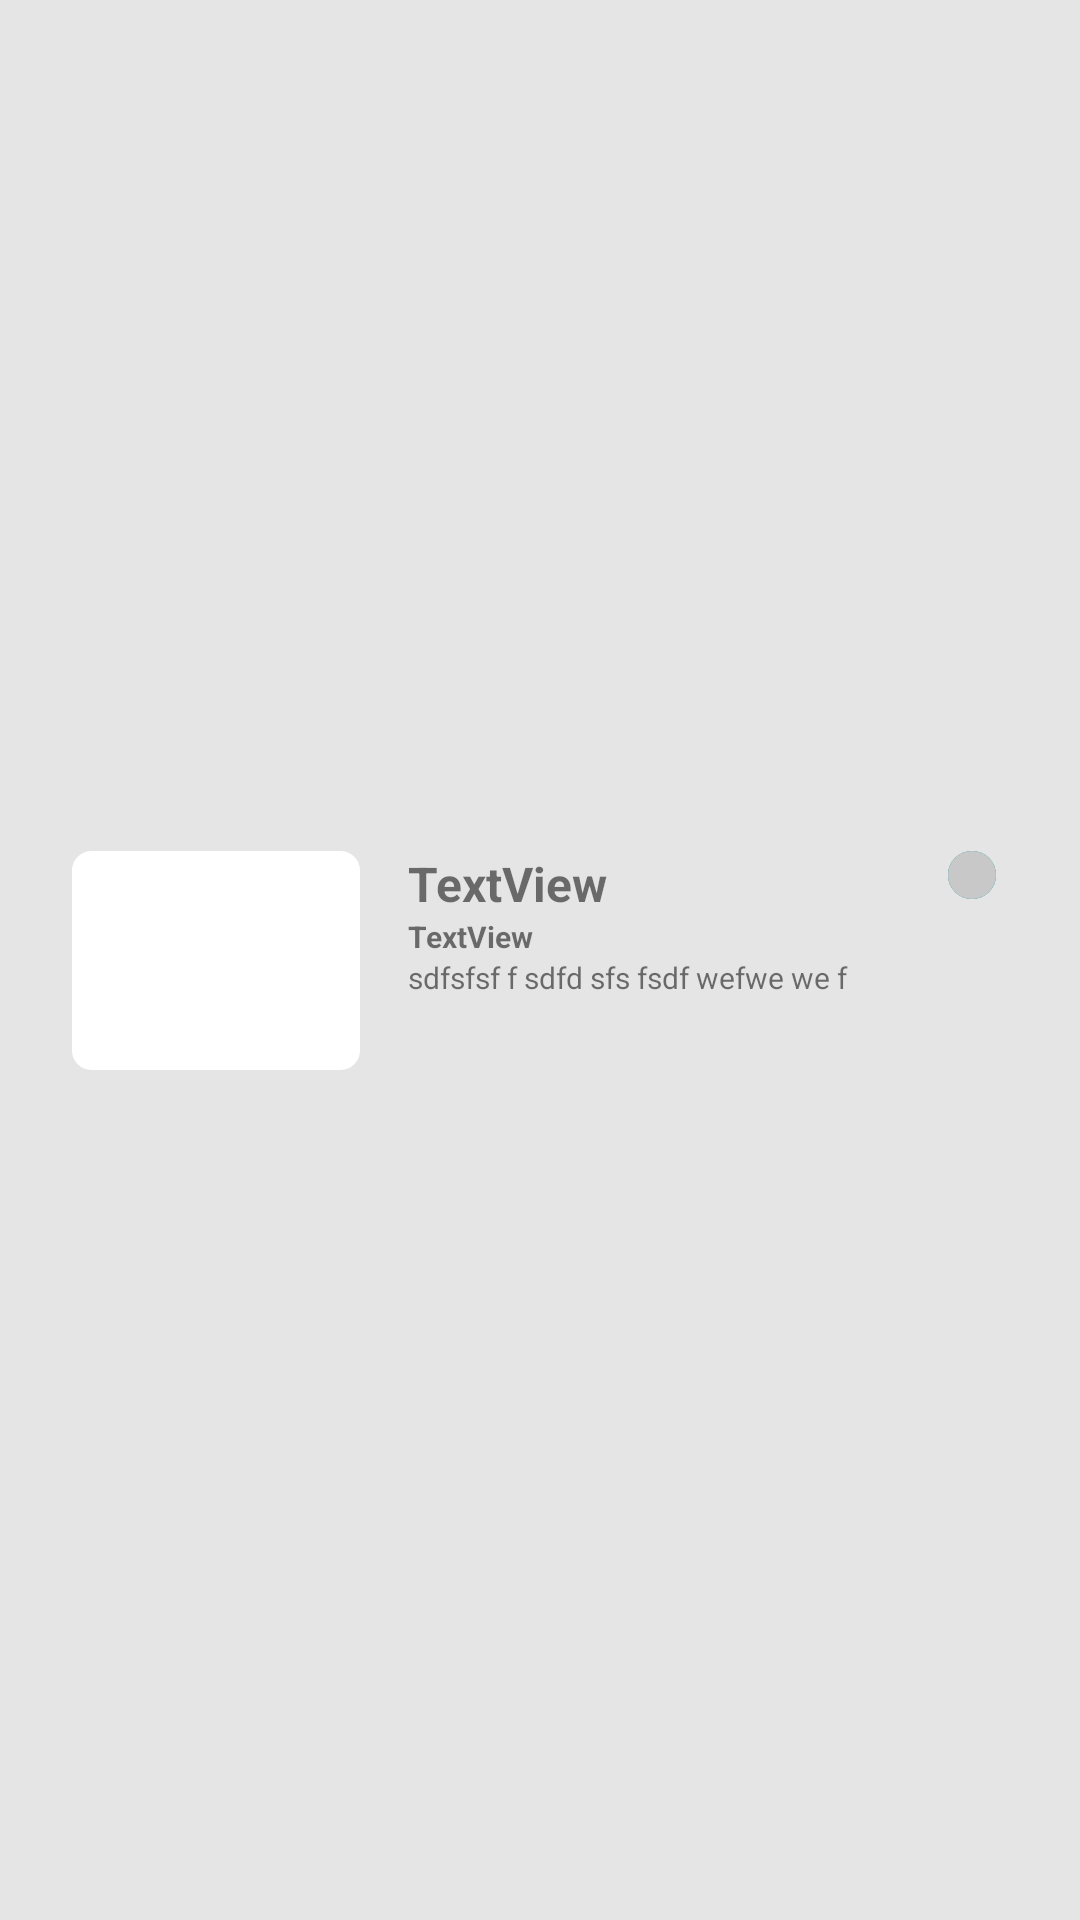

This screen was rendered from an Android layout file. Write that file and the resources it references.
<!-- AndroidManifest.xml: application theme Theme.GeziRehberi_aorhan -->
<!-- res/layout/rv_yer_item.xml -->
<?xml version="1.0" encoding="utf-8"?>
<androidx.constraintlayout.widget.ConstraintLayout xmlns:android="http://schemas.android.com/apk/res/android"
    xmlns:app="http://schemas.android.com/apk/res-auto"
    xmlns:tools="http://schemas.android.com/tools"
    android:layout_width="match_parent"
    android:layout_height="97dp"
    android:background="#E5E5E5">

    <androidx.constraintlayout.widget.ConstraintLayout
        android:layout_width="0dp"
        android:layout_height="85dp"
        android:layout_marginStart="18dp"
        android:layout_marginEnd="18dp"
        android:background="@drawable/item_background_curved"
        android:maxLines="3"
        app:layout_constraintBottom_toBottomOf="parent"
        app:layout_constraintEnd_toEndOf="parent"
        app:layout_constraintStart_toStartOf="parent"
        app:layout_constraintTop_toTopOf="parent">


        <ImageView
            android:id="@+id/imageView"
            android:layout_width="96dp"
            android:layout_height="73dp"
            android:layout_marginStart="6dp"
            android:layout_marginTop="6dp"
            android:layout_marginBottom="6dp"
            android:background="@drawable/image_background_curved"
            android:scaleType="centerCrop"
            android:src="@drawable/manzara"
            app:layout_constraintBottom_toBottomOf="parent"
            app:layout_constraintStart_toStartOf="parent"
            app:layout_constraintTop_toTopOf="parent" />

        <TextView
            android:id="@+id/tvYerAdi"
            android:layout_width="wrap_content"
            android:layout_height="wrap_content"
            android:layout_marginStart="16dp"
            android:text="TextView"
            android:textSize="16sp"
            android:textStyle="bold"
            app:layout_constraintStart_toEndOf="@+id/imageView"
            app:layout_constraintTop_toTopOf="@+id/imageView" />

        <TextView
            android:id="@+id/tvZiyaretTarihi"
            android:layout_width="wrap_content"
            android:layout_height="wrap_content"
            android:text="TextView"
            android:textSize="10sp"
            android:textStyle="bold"
            app:layout_constraintStart_toStartOf="@+id/tvYerAdi"
            app:layout_constraintTop_toBottomOf="@+id/tvYerAdi" />

        <TextView
            android:id="@+id/tvZiyaretAciklama"
            android:layout_width="0dp"
            android:layout_height="0dp"
            android:layout_marginEnd="10dp"
            android:text="sdfsfsf f sdfd sfs fsdf wefwe we f"
            android:textSize="10sp"
            app:layout_constraintBottom_toBottomOf="@+id/imageView"
            app:layout_constraintEnd_toEndOf="parent"
            app:layout_constraintStart_toStartOf="@+id/tvZiyaretTarihi"
            app:layout_constraintTop_toBottomOf="@+id/tvZiyaretTarihi" />

        <ImageView
            android:id="@+id/iv_onemDurumuYesil"
            android:layout_width="wrap_content"
            android:layout_height="wrap_content"
            android:layout_marginEnd="10dp"
            app:layout_constraintEnd_toEndOf="parent"
            app:layout_constraintTop_toTopOf="@+id/tvYerAdi"
            app:srcCompat="@drawable/rv_onemdurumu_yesil" />

        <ImageView
            android:id="@+id/iv_onemDurumuMavi"
            android:layout_width="wrap_content"
            android:layout_height="wrap_content"
            android:layout_marginEnd="10dp"
            app:layout_constraintEnd_toEndOf="parent"
            app:layout_constraintTop_toTopOf="@+id/tvYerAdi"
            app:srcCompat="@drawable/rv_onemdurumu_mavi" />

        <ImageView
            android:id="@+id/iv_onemDurumuGri"
            android:layout_width="wrap_content"
            android:layout_height="wrap_content"
            android:layout_marginEnd="10dp"
            app:layout_constraintEnd_toEndOf="parent"
            app:layout_constraintTop_toTopOf="@+id/tvYerAdi"
            app:srcCompat="@drawable/rv_onemdurumu_gri" />
    </androidx.constraintlayout.widget.ConstraintLayout>
</androidx.constraintlayout.widget.ConstraintLayout>
<!-- resources referenced by this layout -->
<resources>
  <!-- drawable image_background_curved (drawable) -->
  <?xml version="1.0" encoding="utf-8"?>
  <shape xmlns:android="http://schemas.android.com/apk/res/android">
      <solid android:color="#ffffff"/>
      <corners android:radius="6dp"/>
      <stroke
          android:width="1dp"
          android:color="#ffffff" />
  </shape>
  <!-- drawable rv_onemdurumu_gri (drawable) -->
  <?xml version="1.0" encoding="utf-8"?>
  <selector xmlns:android="http://schemas.android.com/apk/res/android">
      <item>
          <shape android:shape="oval">
              <solid android:color="#C8C8C8"/>
              <size android:width="16dp" android:height="16dp" />
  
          </shape>
      </item>
  </selector>
  <!-- drawable rv_onemdurumu_mavi (drawable) -->
  <?xml version="1.0" encoding="utf-8"?>
  <selector xmlns:android="http://schemas.android.com/apk/res/android">
      <item>
          <shape android:shape="oval">
              <solid android:color="#639EF8"/>
              <size android:width="16dp" android:height="16dp" />
  
          </shape>
      </item>
  </selector>
  <!-- drawable rv_onemdurumu_yesil (drawable) -->
  <?xml version="1.0" encoding="utf-8"?>
  <selector xmlns:android="http://schemas.android.com/apk/res/android">
      <item>
          <shape android:shape="oval">
              <solid android:color="#00C914"/>
              <size android:width="16dp" android:height="16dp" />
  
          </shape>
      </item>
  </selector>
  <style name="Theme.GeziRehberi_aorhan" parent="Theme.MaterialComponents.DayNight.NoActionBar">
          
          <item name="colorPrimary">#4DA7FC</item>
          <item name="colorPrimaryVariant">@color/purple_700</item>
          <item name="colorOnPrimary">@color/white</item>
          
          <item name="colorSecondary">#4DA7FC</item>
          <item name="colorSecondaryVariant">@color/teal_700</item>
          <item name="colorOnSecondary">@color/black</item>
          
          <item name="android:statusBarColor" tools:targetApi="l">?attr/colorPrimaryVariant</item>
          
      </style>
  <!-- not gathered from this repository: default colours our renderer supplied (Android Studio template values) -->
  <color name="purple_700">#FF3700B3</color>
  <color name="teal_700">#FF018786</color>
  <color name="black">#FF000000</color>
  <color name="white">#FFFFFFFF</color>
</resources>
